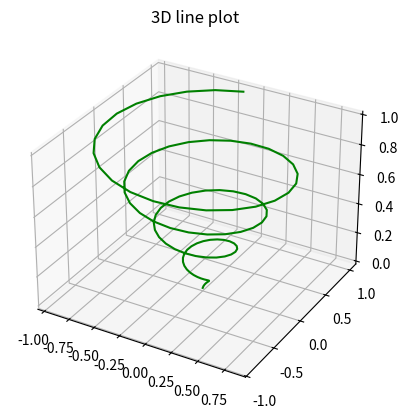

Here is the Python script that generated this plot:
# importing mplot3d toolkits, numpy and matplotlib
from mpl_toolkits import mplot3d
import numpy as np
import matplotlib.pyplot as plt

fig = plt.figure()

# syntax for 3-D projection
ax = plt.axes(projection='3d')

# defining all 3 axes
z = np.linspace(0, 1, 100)
x = z * np.sin(25 * z)
y = z * np.cos(25 * z)

# plotting
ax.plot3D(x, y, z, 'green')
ax.set_title('3D line plot')
plt.show()
